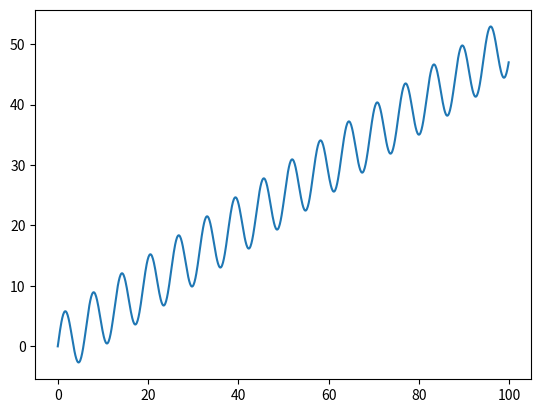

Source code (Python): (Note: this script raises an exception after producing the figure.)
import pandas as pd
import numpy as np
import matplotlib.pyplot as plt
import math


def list_attributes(o):
    for x in o.__dir__():
        try:
            print(str(x) + " " + str(getattr(o, x)))
        except:
            print(str(x) + " " + "err")
        print(
            "-------x-------x-------x-------x-------x-------x-------x-------x-------x-------x-------x-------x-------x-------")


def sin_csv(to, step, name="sine.csv"):
    x = np.arange(0, to, step)
    y = np.empty(len(x))
    for i in range(len(x)):
        y[i] = math.sin(x[i])
    plt.plot(x, y)
    plt.show()
    df = pd.DataFrame({"x": x, "Close Price": y})
    df.to_csv("stkdata/" + name)


def sin_trend(slope, to, step, name="sine_trend.csv"):
    x = np.arange(0, to, step)
    y = np.empty(len(x))
    for i in range(len(x)):
        y[i] = 5*math.sin(x[i]) + slope * x[i]
    plt.plot(x, y)
    plt.show()
    df = pd.DataFrame({"x": x, "Close Price": y})
    df.to_csv("stkdata/" + name)


# sin_csv(100,0.1)
sin_trend(0.5, 100, 0.1)
